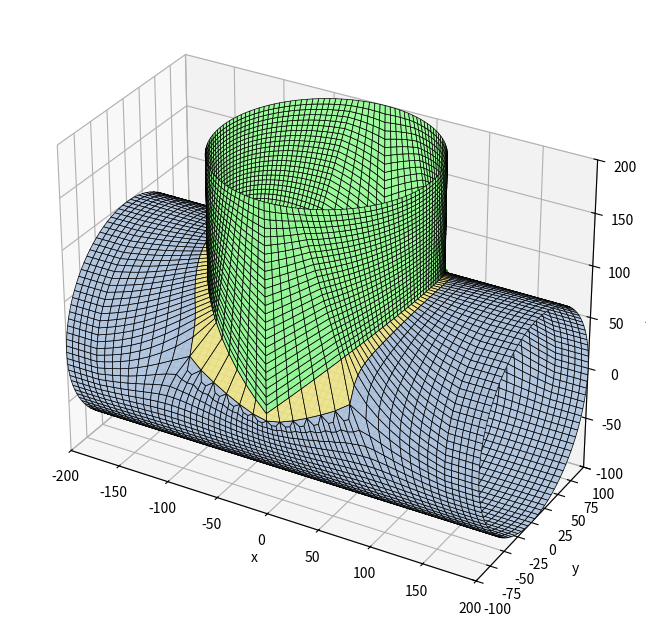

The matplotlib source for this figure:
"""Malla preformada de una tee por BLOQUES (solo cuadriláteros).

Idea (ver croquis): las superficies se dividen en bloques estructurados.

  * Tubo directo: anillos con N_directo nodos equiespaciados en la circunferencia
    (las dos bocas quedan equidistanciadas). La posición de los anillos a lo largo
    del eje SE ACOMODA para que haya una "ventana" rectangular alrededor de la
    derivación: x = xa ... xb y dos generatrices a cada lado.
  * Ventana: se rellena con una corona de K capas (malla en O) entre el borde de la
    ventana y la curva de intersección.
  * Banda: las columnas de la ventana son mucho más largas en x que en θ. Fuera de
    la ventana cada una se divide en DIV_BANDA; las dos filas que tocan el borde
    llevan una plantilla en ROMBO, que entra con 1 arista del lado de la ventana y
    sale con DIV_BANDA del otro, de modo que el borde no gana nodos y la derivación
    conserva sus divisiones.
  * Derivación: N_salida nodos equiespaciados en la circunferencia (boca equidistanciada).
    Sus generatrices arrancan EXACTAMENTE en los nodos de la curva, que son los mismos
    nodos de la corona del directo (coincidentes por construcción).

Pasos:  1. Parámetros  2. Curva de intersección  3. Tubo directo (grilla + ventana)
        3.5 Banda refinada (rombos)  4. Corona  5. Derivación  6. Control  7. Gráfico
"""

import numpy as np
import matplotlib.pyplot as plt
from mpl_toolkits.mplot3d.art3d import Poly3DCollection
from collections import Counter

# =============================================================================
# 1. PARÁMETROS
# =============================================================================
OD_1 = 200  # OD tubo directo
OD_2 = 200  # OD derivación (condición: OD_2 <= OD_1)
H_1 = 200  # de entrada a intersección
H_2 = 200  # de intersección a salida lateral
H_3 = 200  # de intersección a salida final
Alpha_2 = 90  # ángulo de la derivación [grados]

N_directo = 100  # divisiones de la boca del directo (se redondea a múltiplo de 4)
CAPAS = 1  # capas de elementos entre la ventana y la curva (corona)
SUAVIZADO = 100  # iteraciones de suavizado: la grilla se deforma para adaptarse a la curva
DIST_MIN = 1.0  # los nodos del borde de la ventana no se acercan a la curva a menos de DIST_MIN·tamaño
BANDA = 8  # anillos a cada lado de la ventana que pueden deformarse
TRANSICION = 3.0  # largo de la zona de transición de tamaños junto a la ventana (en tamaños de ventana)
ALARGAMIENTO_MAX = 3.0  # máx. relación entre el tamaño en x de la ventana y el del directo
N_X = None  # celdas de la ventana en x (None = las mínimas: N_directo/10, así hay pocos nodos agregados)
DIV_BANDA = None  # divisiones en x de las columnas, fuera de la ventana (None = automatico; solo 1 o 3)
LONG_MIN = 0.4  # ningún nodo se acerca a un vecino a menos de LONG_MIN·tamaño (evita celdas colapsadas en las puntas)
LIMITE_NODOS = 1.15  # la derivación no puede tener más de este factor de divisiones que el directo

R1, R2 = OD_1 / 2, OD_2 / 2
alfa = np.radians(Alpha_2)
eje_s = np.array([np.cos(alfa), 0.0, np.sin(alfa)])  # eje de la derivación
perp_s = np.array([-np.sin(alfa), 0.0, np.cos(alfa)])  # transversal (plano xz)

N_directo = max(8, 4 * int(round(N_directo / 4)))
dth = 2 * np.pi / N_directo
tam = R1 * dth  # tamaño de elemento del directo


# =============================================================================
# 2. CURVA DE INTERSECCIÓN  (φ = ángulo en la sección de la derivación)
# =============================================================================
def punto_curva(phi):
    """Punto de la curva para el ángulo φ de la derivación: y=R2 cosφ, v=R2 sinφ."""
    phi = np.asarray(phi, dtype=float)
    y = R2 * np.cos(phi)
    z = np.sqrt(R1**2 - y**2)
    x = (z * np.cos(alfa) - R2 * np.sin(phi)) / np.sin(alfa)
    return np.stack([x, y, z], axis=-1)


fi_denso = np.linspace(0, 2 * np.pi, 4000, endpoint=False)
p_denso = punto_curva(fi_denso)
x_min, x_max = p_denso[:, 0].min(), p_denso[:, 0].max()
th_min = np.arctan2(p_denso[:, 2], p_denso[:, 1]).min()
th_max = np.arctan2(p_denso[:, 2], p_denso[:, 1]).max()

# =============================================================================
# 3. TUBO DIRECTO: grilla de anillos con una ventana rectangular
# =============================================================================
# 3.0 N_directo mínimo para que la ventana respete LIMITE_NODOS (si hace falta se sube
#     de a 4 y se avisa)
def ventana(N):
    dth_, tam_ = 2 * np.pi / N, R1 * 2 * np.pi / N
    n_th_ = 2 * int(np.ceil((np.pi / 2 - th_min) / dth_ + CAPAS))
    ancho_ = x_max - x_min + 2 * CAPAS * tam_
    n_x_nat = int(np.ceil(ancho_ / tam_))
    n_x_ = min(n_x_nat, int(LIMITE_NODOS * N / 2) - n_th_, max(4, 2 * int(np.ceil(N / 20))))
    n_x_ = max(n_x_, int(np.ceil(ancho_ / (ALARGAMIENTO_MAX * tam_))))  # celdas no demasiado alargadas
    n_x_ += n_x_ % 2
    return n_th_, max(4, n_x_)


N_pedido = N_directo
while ventana(N_directo)[0] > N_directo - 2:
    N_directo += 4
if N_directo != N_pedido:
    print(f"AVISO: N_directo={N_pedido} es muy chico para esta derivación; se usa N_directo={N_directo}")
dth = 2 * np.pi / N_directo
tam = R1 * dth

# 3.1 columnas de la ventana (simétricas respecto de la cúspide θ = 90°)
n_th = 2 * int(np.ceil((np.pi / 2 - th_min) / dth + CAPAS))  # celdas en θ (par)
if n_th > N_directo - 2:
    raise ValueError("N_directo demasiado chico para la derivación")
j1 = N_directo // 4 - n_th // 2
j2 = N_directo // 4 + n_th // 2

# 3.2 anillos. La ventana tiene n_x celdas (par) y cubre la curva + margen. Como la
#     derivación tiene N_s = 2 (n_th + n_x) divisiones, n_x se limita para que
#     N_s <= LIMITE_NODOS * N_directo; si hace falta, las celdas de la ventana se
#     alargan en x. Fuera de la ventana el tamaño crece/decrece gradualmente.
margen = CAPAS * tam
n_x_natural = int(np.ceil((x_max - x_min + 2 * margen) / tam))
n_x = ventana(N_directo)[1] if N_X is None else N_X
if n_x % 2 or n_x < 4:
    raise ValueError("N_X debe ser par y >= 4")
x_c = (x_min + x_max) / 2
ancho = x_max - x_min + 2 * margen
tam_x = ancho / n_x  # tamaño de las celdas de la ventana en x (>= tam si se limitó)
xa, xb = x_c - ancho / 2, x_c + ancho / 2


def anillos(a, b, s_a, s_b):
    """Posiciones entre a y b con tamaño de celda que varía linealmente de s_a a s_b."""
    L = b - a
    if abs(s_b - s_a) < 1e-9 * s_a:
        n_real = L / s_a
        k = 0.0
    else:
        k = (s_b - s_a) / L
        n_real = np.log(s_b / s_a) / k
    n = max(1, int(round(n_real)))
    u = np.linspace(0, n_real, n + 1)
    pos = u / n_real if k == 0 else (np.exp(k * u) - 1) * s_a / (s_b - s_a)
    return a + L * pos / pos[-1]


def anillos_con_rampa(a, b, s_a, s_b, rampa_al_final):
    """Anillos entre a y b: tamaño constante (el de la boca) y una rampa corta junto a la ventana."""
    largo = b - a
    L = min(TRANSICION * max(s_a, s_b), 0.8 * largo)
    if rampa_al_final:  # la ventana está en b
        r = anillos(b - L, b, tam, tam_x)
        m = max(1, int(round((largo - L) / tam)))
        return np.concatenate([np.linspace(a, b - L, m + 1)[:-1], r])
    r = anillos(a, a + L, tam_x, tam)  # la ventana está en a
    m = max(1, int(round((largo - L) / tam)))
    return np.concatenate([r[:-1], np.linspace(a + L, b, m + 1)])


if DIV_BANDA is None:  # se divide en 3 solo si asi las celdas quedan mas cuadradas
    DIV_BANDA = 3 if tam_x / tam > np.sqrt(3) else 1
tam_x_ef = tam_x / DIV_BANDA  # tamano real en x fuera de la ventana, ya dividido por los rombos
X_izq = anillos_con_rampa(-H_1, xa, tam, tam_x_ef, True)
X_der = anillos_con_rampa(xb, H_3, tam_x_ef, tam, False)
X = np.concatenate([X_izq[:-1], np.linspace(xa, xb, n_x + 1)[:-1], X_der])
n_izq = len(X_izq) - 1
i1, i2 = n_izq, n_izq + n_x  # anillos de la ventana
n_anillos = len(X)


def id_grilla(i, j):
    return i * N_directo + (j % N_directo)


theta = np.arange(N_directo) * dth
nodos_grilla = np.array(
    [[x, R1 * np.cos(t), R1 * np.sin(t)] for x in X for t in theta]
)
cuads_grilla = []
for i in range(n_anillos - 1):
    for j in range(N_directo):
        dentro = i1 <= i < i2 and (j - j1) % N_directo < n_th
        banda = i1 <= i < i2 and not dentro  # se arma aparte, con rombos
        if not dentro and not (banda and DIV_BANDA > 1):
            cuads_grilla.append(
                [id_grilla(i, j), id_grilla(i, j + 1), id_grilla(i + 1, j + 1), id_grilla(i + 1, j)]
            )
cuads_grilla = np.array(cuads_grilla)

# =============================================================================
# 3.5 BANDA REFINADA (rombos)
# =============================================================================
# Las columnas de la ventana son tam_x (mucho mas largas en x que en theta). Fuera
# de la ventana cada una se divide en DIV_BANDA, pero el borde de la ventana no puede
# ganar nodos (fijan N_s). Por eso las dos filas que tocan el borde llevan una
# plantilla en rombo: entran con 1 arista del lado de la ventana y salen con
# DIV_BANDA del otro lado, agregando 2 elementos. Topologicamente hace falta que
# DIV_BANDA sea impar (1 + 1 + DIV_BANDA + 1 debe ser par).
n_estruct = len(nodos_grilla)
if DIV_BANDA not in (1, 3):
    raise ValueError("DIV_BANDA debe ser 1 o 3")
nodos_extra, cuads_banda = [], []
if DIV_BANDA > 1:
    def _nodo(x, th):
        nodos_extra.append([x, R1 * np.cos(th), R1 * np.sin(th)])
        return n_estruct + len(nodos_extra) - 1

    n_banda = N_directo - n_th  # filas de celdas de la banda
    filas = [(j2 + r) % N_directo for r in range(n_banda + 1)]  # de un borde al otro
    for i in range(i1, i2):
        xs = [X[i] + (X[i + 1] - X[i]) * k / DIV_BANDA for k in range(1, DIV_BANDA)]
        # nodos de las lineas interiores (las dos filas del borde no llevan)
        M = {r: [_nodo(x, filas[r] * dth) for x in xs] for r in range(1, n_banda)}
        for r in range(n_banda):
            A, B = id_grilla(i, filas[r]), id_grilla(i + 1, filas[r])
            D, C = id_grilla(i, filas[r + 1]), id_grilla(i + 1, filas[r + 1])
            if r == 0:  # rombo: 1 arista arriba (borde) -> DIV_BANDA abajo
                th_p = (filas[0] + 0.5) * dth
                P = [_nodo(x, th_p) for x in xs]
                cuads_banda += [[A, B, P[1], P[0]], [A, P[0], M[1][0], D],
                                [P[0], P[1], M[1][1], M[1][0]], [P[1], B, C, M[1][1]]]
            elif r == n_banda - 1:  # rombo: DIV_BANDA arriba -> 1 arista abajo (borde)
                th_q = (filas[r] + 0.5) * dth
                Q = [_nodo(x, th_q) for x in xs]
                t = M[r]
                cuads_banda += [[Q[0], Q[1], C, D], [A, t[0], Q[0], D],
                                [t[0], t[1], Q[1], Q[0]], [t[1], B, C, Q[1]]]
            else:  # fila regular: DIV_BANDA celdas
                t, b = M[r], M[r + 1]
                cuads_banda += [[A, t[0], b[0], D], [t[0], t[1], b[1], b[0]], [t[1], B, C, b[1]]]
nodos_grilla = np.vstack([nodos_grilla, np.array(nodos_extra).reshape(-1, 3)])
cuads_grilla = np.array(cuads_grilla.tolist() + cuads_banda)

# =============================================================================
# 4. CORONA (malla en O) entre la ventana y la curva
# =============================================================================
# Borde de la ventana recorrido en el mismo sentido en que φ crece sobre la curva:
#   lado "abajo" (θ=θ1, x decrece) -> lado izquierdo (θ crece) -> lado "arriba" (x crece)
#   -> lado derecho (θ decrece).  Empieza en la mitad de n_x/2 antes de φ = 0.
# abajo: de (i2,j1) hasta (i1,j1), pero el índice q=0 está en la mitad
abajo = [(i2 - k, j1) for k in range(n_x)]
izq = [(i1, j1 + k) for k in range(n_th)]
arriba = [(i1 + k, j2) for k in range(n_x)]
der = [(i2, j2 - k) for k in range(n_th)]
lazo = abajo + izq + arriba + der  # sentido: φ creciente, empezando en q = -n_x/2
N_s = len(lazo)  # divisiones de la derivación
lazo = lazo[n_x // 2 :] + lazo[: n_x // 2]  # ahora el nodo 0 corresponde a φ = 0
assert N_s == 2 * (n_x + n_th)

# Ángulos φ de los nodos sobre la curva. Las 4 esquinas de la ventana se unen con los
# puntos de la curva que están en la misma dirección desde el centro de la ventana; entre
# esquinas los nodos se reparten por longitud de arco (en el desarrollo x, R·θ), así los
# elementos de la corona quedan lo menos deformados posible.
pl_denso = np.stack([p_denso[:, 0], R1 * np.arctan2(p_denso[:, 2], p_denso[:, 1])], axis=1)
centro_v = np.array([x_c, R1 * np.pi / 2])
esquinas = [(xa, j1), (xa, j2), (xb, j2), (xb, j1)]  # sentido de φ creciente
phi_esq = []
for xe, je in esquinas:
    dirv = np.array([xe, R1 * je * dth]) - centro_v
    ang = np.arctan2(*(pl_denso - centro_v)[:, ::-1].T) - np.arctan2(dirv[1], dirv[0])
    phi_esq.append(fi_denso[np.argmin(np.abs(np.angle(np.exp(1j * ang))))])
phi_esq = np.unwrap(np.array(phi_esq + [phi_esq[0] + 2 * np.pi]))
phi_esq = np.array([phi_esq[0], phi_esq[1], np.pi, phi_esq[2], phi_esq[3], 2 * np.pi, phi_esq[4]])
phi_ext = np.concatenate([fi_denso, fi_denso + 2 * np.pi])
pl_ext = np.vstack([pl_denso, pl_denso])
arco = np.concatenate([[0], np.cumsum(np.linalg.norm(np.diff(pl_ext, axis=0), axis=1))])
p_esq = [n_x // 2, n_x // 2 + n_th, N_s // 2, 3 * n_x // 2 + n_th, 3 * n_x // 2 + 2 * n_th, N_s, N_s + n_x // 2]
phi_c = np.zeros(N_s)
for k in range(6):
    a0 = np.interp(phi_esq[k], phi_ext, arco)
    a1 = np.interp(phi_esq[k + 1], phi_ext, arco)
    for p in range(p_esq[k], p_esq[k + 1]):
        phi_c[p % N_s] = np.interp(a0 + (a1 - a0) * (p - p_esq[k]) / (p_esq[k + 1] - p_esq[k]), arco, phi_ext) % (2 * np.pi)
nodos_curva = punto_curva(phi_c)

# ángulos φ de la boca de la derivación: equiespaciados, alineados con los de la curva
phi_boca = np.arange(N_s) * 2 * np.pi / N_s
desfase = np.angle(np.mean(np.exp(1j * (phi_c - phi_boca))))
phi_boca = phi_boca + desfase

id_grilla_borde = np.array([id_grilla(i, j) for i, j in lazo])
n_g = len(nodos_grilla)
n_corona_int = N_s * (CAPAS - 1)  # nodos intermedios de la corona
id_curva = n_g + n_corona_int + np.arange(N_s)  # numeración de los nodos de la curva


def a_plano(p):
    """(x, θ) de puntos sobre el cilindro directo."""
    return np.stack([p[..., 0], np.arctan2(p[..., 2], p[..., 1])], axis=-1)


a_borde = np.array([[X[i], j * dth] for i, j in lazo])  # (x, θ) con θ continuo (j puede salirse de 0..N-1)
a_curva = a_plano(nodos_curva)
nodos_int = []
capa_id = np.zeros((N_s, CAPAS + 1), dtype=int)
capa_id[:, 0] = id_grilla_borde
capa_id[:, CAPAS] = id_curva
for k in range(1, CAPAS):
    s = k / CAPAS
    plano = (1 - s) * a_borde + s * a_curva  # interpolación en el desarrollo (x, θ)
    nodos_int.append(
        np.stack([plano[:, 0], R1 * np.cos(plano[:, 1]), R1 * np.sin(plano[:, 1])], axis=1)
    )
    capa_id[:, k] = n_g + (k - 1) * N_s + np.arange(N_s)
nodos_int = np.vstack(nodos_int) if nodos_int else np.zeros((0, 3))
cuads_corona = np.array(
    [
        [capa_id[p, k], capa_id[(p + 1) % N_s, k], capa_id[(p + 1) % N_s, k + 1], capa_id[p, k + 1]]
        for p in range(N_s)
        for k in range(CAPAS)
    ]
)

# =============================================================================
# 5. DERIVACIÓN: generatrices desde los nodos de la curva hasta la boca (t = H_2)
# =============================================================================
t_curva = nodos_curva @ eje_s  # posición axial de cada nodo de la curva
tam_s = 2 * np.pi * R2 / N_s  # tamaño circunferencial de la derivación
tam_axial = tam_s  # elementos cuadrados en la derivación (mismo tamaño axial que circunferencial)
M = max(1, int(round(np.mean(H_2 - t_curva) / tam_axial)))  # capas a lo largo del eje
nodos_der = []
der_id = np.zeros((N_s, M + 1), dtype=int)
der_id[:, 0] = id_curva
base = n_g + n_corona_int + N_s
dphi = np.angle(np.exp(1j * (phi_boca - phi_c)))  # giro de las generatrices hasta la boca
for m in range(1, M + 1):
    u = m / M
    phi = phi_c + dphi * u  # la última capa (boca) queda equiespaciada y plana en t = H_2
    t = t_curva + (H_2 - t_curva) * u
    nodos_der.append(
        t[:, None] * eje_s + (R2 * np.cos(phi))[:, None] * np.array([0, 1.0, 0]) + (R2 * np.sin(phi))[:, None] * perp_s
    )
    der_id[:, m] = base + (m - 1) * N_s + np.arange(N_s)
nodos_der = np.vstack(nodos_der)
cuads_der = np.array(
    [
        [der_id[j, m], der_id[(j + 1) % N_s, m], der_id[(j + 1) % N_s, m + 1], der_id[j, m + 1]]
        for j in range(N_s)
        for m in range(M)
    ]
)

# ---- ensamble --------------------------------------------------------------
nodos = np.vstack([nodos_grilla, nodos_int, nodos_curva, nodos_der])
elementos = np.vstack([cuads_grilla, cuads_corona, cuads_der])
grupo = np.concatenate(
    [np.zeros(len(cuads_grilla), int), np.ones(len(cuads_corona), int), np.full(len(cuads_der), 2)]
)


# ---- suavizado: la grilla del directo se deforma para adaptarse a la curva -------------
def suavizar(nodos, cuads, libres_ids, iteraciones, w=0.6, cuidar=(), curva=None, dist_min=0.0, long_min=0.0):
    """Laplaciano sobre el cilindro directo; los nodos de `libres_ids` se mueven, el resto no."""
    vecinos = [set() for _ in range(len(nodos))]
    for q in cuads:
        for a in range(4):
            vecinos[q[a]].update((q[(a + 1) % 4], q[(a - 1) % 4]))
    nodos = nodos.copy()
    for _ in range(iteraciones):
        nuevo = nodos.copy()
        for i in libres_ids:
            if not vecinos[i]:
                continue
            m = nodos[list(vecinos[i])].mean(axis=0)
            q = nodos[i] + w * (m - nodos[i])
            r = np.hypot(q[1], q[2])
            q = np.array([q[0], q[1] * R1 / r, q[2] * R1 / r])  # de nuevo sobre el cilindro
            if i in cuidar and np.linalg.norm(curva - q, axis=1).min() < dist_min:
                continue  # un nodo del borde de la ventana no se acerca demasiado a la curva
            if long_min and np.linalg.norm(nodos[list(vecinos[i])] - q, axis=1).min() < long_min:
                continue  # no se colapsan aristas: el nodo no se acerca demasiado a ningún vecino
            nuevo[i] = q
        nodos = nuevo
    return nodos


cuads_directo = np.vstack([cuads_grilla, cuads_corona])
anillo_de = np.arange(n_estruct) // N_directo
libres_ids = [
    i for i in range(n_estruct) if i1 - BANDA <= anillo_de[i] <= i2 + BANDA and 0 < anillo_de[i] < n_anillos - 1
]
libres_ids += list(range(n_estruct, n_g))  # nodos agregados por los rombos
borde_ventana = set(id_grilla_borde.tolist())
libres_ids = libres_ids + list(range(n_g, n_g + n_corona_int))  # capas intermedias de la corona
if SUAVIZADO:
    nodos = suavizar(
        nodos, cuads_directo, libres_ids, SUAVIZADO, cuidar=borde_ventana, curva=nodos_curva, dist_min=DIST_MIN * tam,
        long_min=LONG_MIN * tam,
    )

# ---- orientación: normales hacia afuera de cada tubo ------------------------
def orientar(nodos, elementos, grupo):
    elementos = elementos.copy()
    p = nodos[elementos]
    normal = np.cross(p[:, 2] - p[:, 0], p[:, 3] - p[:, 1])
    centro = p.mean(axis=1)
    radial = centro.copy()
    radial[:, 0] = 0  # directo: radial respecto del eje x
    rs = centro - (centro @ eje_s)[:, None] * eje_s  # derivación: respecto de su eje
    radial[grupo == 2] = rs[grupo == 2]
    flip = np.einsum("ij,ij->i", normal, radial) < 0
    elementos[flip] = elementos[flip][:, ::-1]
    return elementos, flip


elementos, invertidos = orientar(nodos, elementos, grupo)

# ---- se descartan los nodos de la grilla dentro de la ventana (no pertenecen a ningún elemento)
usados = np.unique(elementos)
nueva_id = -np.ones(len(nodos), dtype=int)
nueva_id[usados] = np.arange(len(usados))
nodos = nodos[usados]
elementos = nueva_id[elementos]
id_curva = nueva_id[id_curva]

# =============================================================================
# 6. CONTROL
# =============================================================================
p = nodos[elementos]
lados = np.linalg.norm(p - np.roll(p, -1, axis=1), axis=2)
area = 0.5 * np.linalg.norm(np.cross(p[:, 2] - p[:, 0], p[:, 3] - p[:, 1]), axis=1)
forma = 4 * area / (lados**2).sum(axis=1)  # 1 = cuadrado perfecto
aristas_ = np.sort(np.vstack([elementos[:, [a, (a + 1) % 4]] for a in range(4)]), axis=1)
cuenta = Counter(map(tuple, aristas_))
libres = sum(v == 1 for v in cuenta.values())
print(
    f"Directo: {N_directo} divisiones, {n_anillos} anillos (tamaño {tam:.1f}, en la ventana {tam_x:.1f} en x) | "
    f"Derivación: {N_s} divisiones, {M} capas (tamaño {tam_s:.1f})\n"
    f"Nodos: {len(nodos)} | Elementos: {len(elementos)} | "
    f"forma media {forma.mean():.2f}, mínima {forma.min():.2f} (1 = cuadrado)\n"
    f"Aristas en >2 caras: {sum(v > 2 for v in cuenta.values())} | "
    f"libres: {libres} (esperado {2 * N_directo + N_s})"
)

if N_s > LIMITE_NODOS * N_directo:
    print(
        f"AVISO: la derivación tiene {N_s / N_directo - 1:.0%} más divisiones que el directo (límite "
        f"{LIMITE_NODOS - 1:.0%}); con esta geometría no se puede bajar sin deformar demasiado los elementos"
    )
if sum(v > 2 for v in cuenta.values()) or libres != 2 * N_directo + N_s:
    print("AVISO: malla no conforme, usar más divisiones en el directo (N_directo >= 32)")

# =============================================================================
# 7. GRÁFICO
# =============================================================================
if __name__ == "__main__":
    fig = plt.figure(figsize=(9, 8))
    ax = fig.add_subplot(111, projection="3d")
    colores = np.array(["lightsteelblue", "khaki", "palegreen"])
    ax.add_collection3d(
        Poly3DCollection(nodos[elementos], facecolors=colores[grupo], edgecolors="k", linewidths=0.5, alpha=0.95)
    )
    ax.scatter(*nodos_curva.T, color="g", s=12)
    mn, mx = nodos.min(axis=0), nodos.max(axis=0)
    ax.set_xlim(mn[0], mx[0]); ax.set_ylim(mn[1], mx[1]); ax.set_zlim(mn[2], mx[2])
    ax.set_box_aspect(mx - mn)
    ax.set_xlabel("x"); ax.set_ylabel("y"); ax.set_zlabel("z")
    plt.show()
